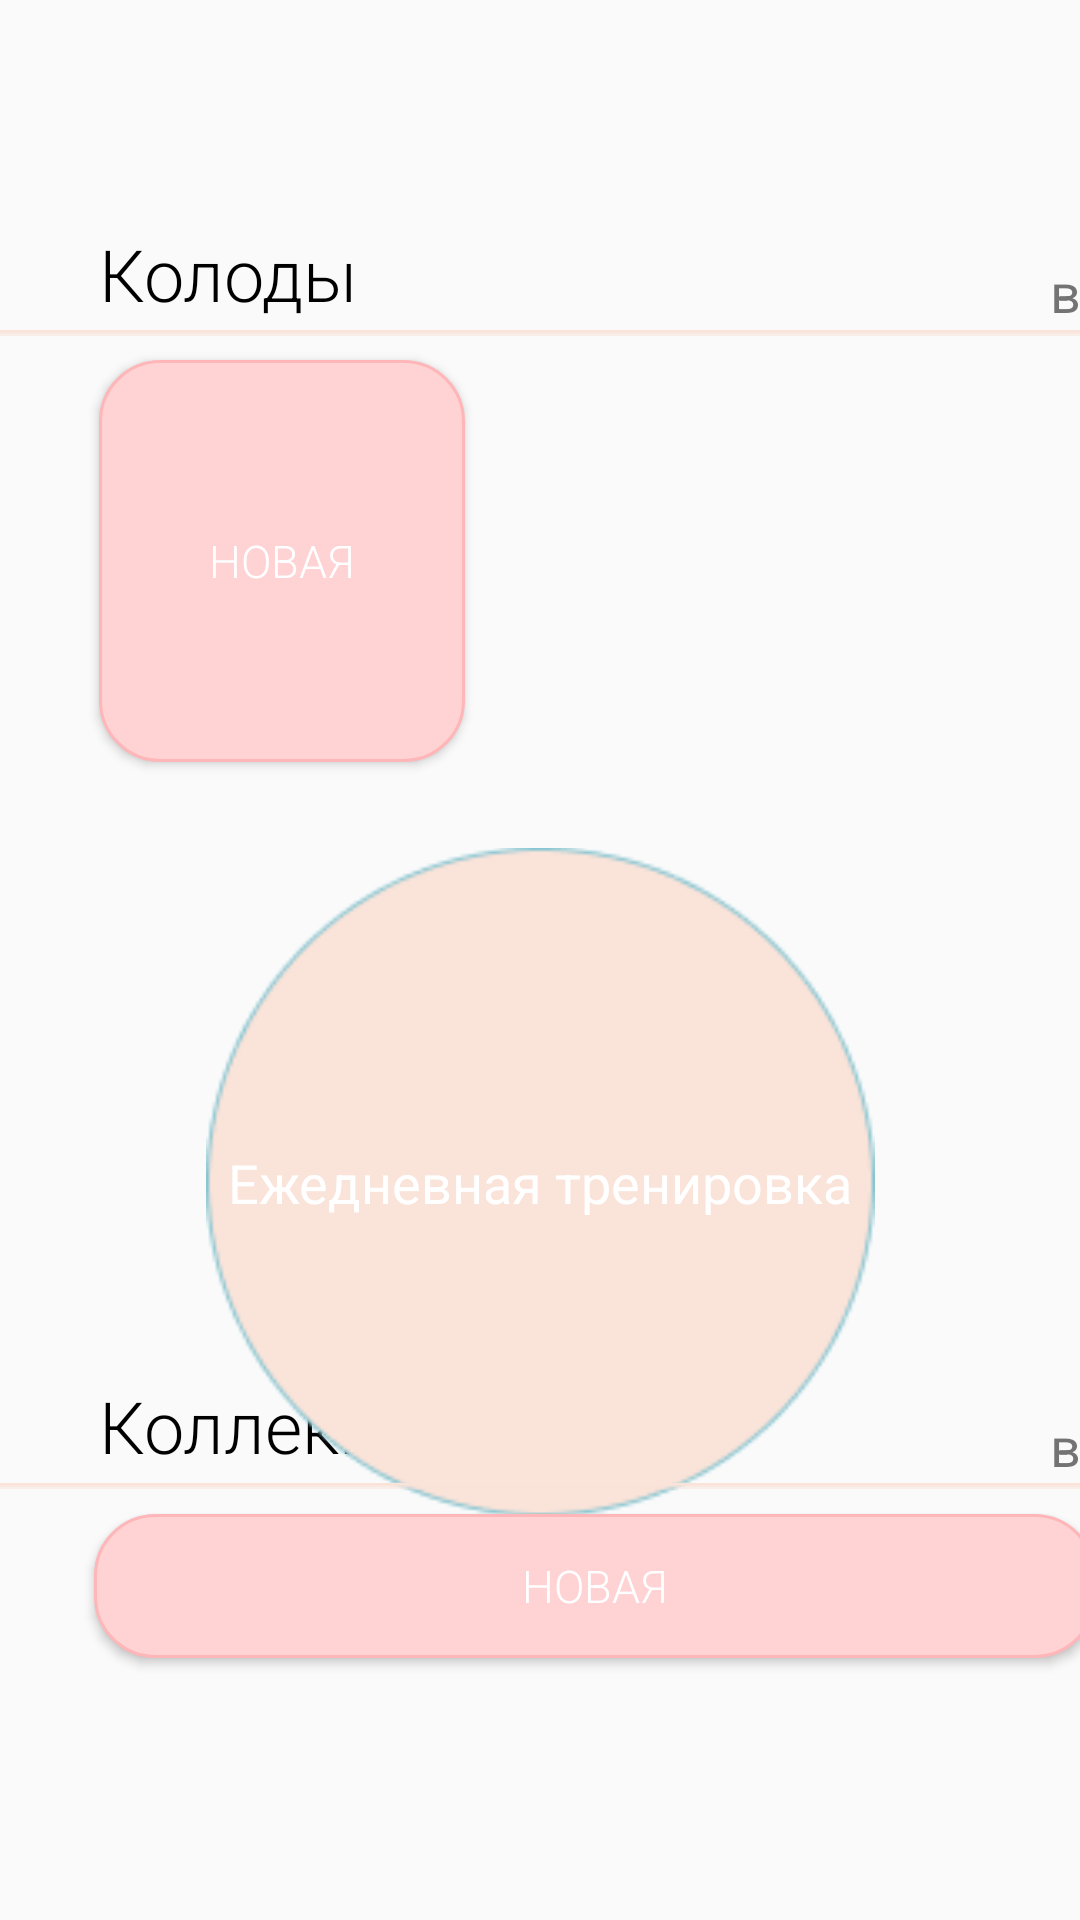

Here is an Android app screen rendered from its layout file. Give the layout XML and the strings, colors and styles it references.
<!-- AndroidManifest.xml: application theme Theme.MyApplication -->
<!-- res/layout/activity_main.xml -->
<?xml version="1.0" encoding="utf-8"?>
<androidx.constraintlayout.widget.ConstraintLayout xmlns:android="http://schemas.android.com/apk/res/android"
    xmlns:app="http://schemas.android.com/apk/res-auto"
    xmlns:tools="http://schemas.android.com/tools"
    android:layout_width="match_parent"
    android:layout_height="match_parent"
    tools:context=".MainActivity">

    <androidx.recyclerview.widget.RecyclerView
        android:id="@+id/recyclerView2"
        android:layout_width="243dp"
        android:layout_height="134dp"
        android:layout_marginStart="40dp"
        android:layout_marginTop="120dp"
        android:layout_marginEnd="8dp"
        app:layout_constraintEnd_toEndOf="parent"
        app:layout_constraintHorizontal_bias="1.0"
        app:layout_constraintStart_toStartOf="parent"
        app:layout_constraintTop_toTopOf="parent"
        tools:listitem="@layout/see_all_item_for_main" />


    <TextView
        android:id="@+id/textView13"
        android:layout_width="wrap_content"
        android:layout_height="wrap_content"
        android:layout_marginStart="350dp"
        android:layout_marginTop="85dp"
        android:onClick="AllKollection"
        android:text="@string/ewry"
        android:textSize="18sp"
        app:layout_constraintBottom_toBottomOf="parent"
        app:layout_constraintEnd_toEndOf="parent"
        app:layout_constraintHorizontal_bias="0.0"
        app:layout_constraintStart_toStartOf="parent"
        app:layout_constraintTop_toTopOf="parent"
        app:layout_constraintVertical_bias="0.725" />

    <Button
        android:layout_width="334dp"
        android:layout_height="48dp"
        android:layout_marginStart="33dp"
        android:layout_marginTop="120dp"
        android:background="@drawable/dark_pink"
        android:fontFamily="sans-serif-light"
        android:onClick="OpenKollectionDialog"
        android:text="@string/newW"
        android:textColor="#FFFFFF"
        android:textSize="15sp"
        android:textStyle="normal"
        app:layout_constraintBottom_toBottomOf="parent"
        app:layout_constraintEnd_toEndOf="parent"
        app:layout_constraintHorizontal_bias="0.272"
        app:layout_constraintStart_toStartOf="parent"
        app:layout_constraintTop_toTopOf="parent"
        app:layout_constraintVertical_bias="0.815" />

    <TextView
        android:id="@+id/textView10"
        android:layout_width="wrap_content"
        android:layout_height="wrap_content"
        android:layout_marginStart="33dp"
        android:layout_marginTop="75dp"
        android:fontFamily="sans-serif-light"
        android:text="@string/kollection"
        android:textColor="#000000"
        android:textSize="24sp"
        android:textStyle="normal"
        app:layout_constraintBottom_toBottomOf="parent"
        app:layout_constraintEnd_toEndOf="parent"
        app:layout_constraintHorizontal_bias="0.0"
        app:layout_constraintStart_toStartOf="parent"
        app:layout_constraintTop_toTopOf="parent"
        app:layout_constraintVertical_bias="0.721" />

    <ImageView
        android:id="@+id/imageView9"
        android:layout_width="223dp"
        android:layout_height="228dp"
        android:layout_marginTop="280dp"
        android:onClick="OpenDailyWorkout"
        app:layout_constraintBottom_toBottomOf="parent"
        app:layout_constraintEnd_toEndOf="parent"
        app:layout_constraintStart_toStartOf="parent"
        app:layout_constraintTop_toTopOf="parent"
        app:layout_constraintVertical_bias="0.0"
        app:srcCompat="@drawable/train" />

    <ImageView
        android:id="@+id/imageView10"
        android:layout_width="400dp"
        android:layout_height="wrap_content"
        android:layout_marginTop="110dp"
        app:layout_constraintBottom_toBottomOf="parent"
        app:layout_constraintEnd_toEndOf="parent"
        app:layout_constraintHorizontal_bias="0.0"
        app:layout_constraintStart_toStartOf="parent"
        app:layout_constraintTop_toTopOf="parent"
        app:layout_constraintVertical_bias="0.728"
        app:srcCompat="@drawable/line_1" />

    <TextView
        android:id="@+id/textView"
        android:layout_width="wrap_content"
        android:layout_height="wrap_content"
        android:layout_marginStart="33dp"
        android:layout_marginTop="75dp"
        android:fontFamily="sans-serif-light"
        android:text="@string/deck"
        android:textColor="#000000"
        android:textSize="24sp"
        android:textStyle="normal"
        app:layout_constraintBottom_toBottomOf="parent"
        app:layout_constraintEnd_toEndOf="parent"
        app:layout_constraintHorizontal_bias="0.0"
        app:layout_constraintStart_toStartOf="parent"
        app:layout_constraintTop_toTopOf="parent"
        app:layout_constraintVertical_bias="0.0" />

    <ImageView
        android:id="@+id/imageView7"
        android:layout_width="400dp"
        android:layout_height="wrap_content"
        android:layout_marginTop="110dp"
        app:layout_constraintBottom_toBottomOf="parent"
        app:layout_constraintEnd_toEndOf="parent"
        app:layout_constraintHorizontal_bias="0.0"
        app:layout_constraintStart_toStartOf="parent"
        app:layout_constraintTop_toTopOf="parent"
        app:layout_constraintVertical_bias="0.0"
        app:srcCompat="@drawable/line_1" />

    <Button
        android:id="@+id/button"
        android:layout_width="122dp"
        android:layout_height="134dp"
        android:layout_marginStart="33dp"
        android:layout_marginTop="120dp"
        android:background="@drawable/dark_pink"
        android:fontFamily="sans-serif-light"
        android:onClick="onClickOpenDeckCreate"
        android:text="@string/newW"
        android:textColor="#FFFFFF"
        android:textSize="15sp"
        android:textStyle="normal"
        app:layout_constraintBottom_toBottomOf="parent"
        app:layout_constraintEnd_toEndOf="parent"
        app:layout_constraintHorizontal_bias="0.0"
        app:layout_constraintStart_toStartOf="parent"
        app:layout_constraintTop_toTopOf="parent"
        app:layout_constraintVertical_bias="0.0" />

    <TextView
        android:id="@+id/textView6"
        android:layout_width="wrap_content"
        android:layout_height="wrap_content"
        android:layout_marginStart="350dp"
        android:layout_marginTop="85dp"
        android:onClick="All"
        android:text="@string/ewry"
        android:textSize="18sp"
        app:layout_constraintBottom_toBottomOf="parent"
        app:layout_constraintEnd_toEndOf="parent"
        app:layout_constraintHorizontal_bias="0.0"
        app:layout_constraintStart_toStartOf="parent"
        app:layout_constraintTop_toTopOf="parent"
        app:layout_constraintVertical_bias="0.0" />


    <TextView
        android:id="@+id/textView8"
        android:layout_width="wrap_content"
        android:layout_height="wrap_content"
        android:text="@string/daily_work"
        android:fontFamily="sans-serif"
        android:textStyle="normal"
        android:textSize="18sp"
        android:textColor="#ffffff"
        app:layout_constraintBottom_toBottomOf="@+id/imageView9"
        app:layout_constraintEnd_toEndOf="@+id/imageView9"
        app:layout_constraintStart_toStartOf="@+id/imageView9"
        app:layout_constraintTop_toTopOf="@+id/imageView9" />

    <ImageView
        android:id="@+id/imageView12"
        android:layout_width="188dp"
        android:layout_height="18dp"
        android:layout_marginStart="250dp"
        app:layout_constraintBottom_toTopOf="@+id/imageView9"
        app:layout_constraintEnd_toEndOf="parent"
        app:layout_constraintHorizontal_bias="0.0"
        app:layout_constraintStart_toStartOf="parent"
        app:layout_constraintTop_toBottomOf="@+id/recyclerView2"
        app:srcCompat="@drawable/strelrf" />


</androidx.constraintlayout.widget.ConstraintLayout>
<!-- res/layout/see_all_item_for_main.xml (included above) -->
<?xml version="1.0" encoding="utf-8"?>
<LinearLayout xmlns:android="http://schemas.android.com/apk/res/android"
    android:layout_width="200dp"
    android:layout_height="70dp"

    android:background="@drawable/buttom_pink"
    android:orientation="vertical">


    <TextView
        android:id="@+id/textViewLarge"
        android:layout_width="match_parent"
        android:layout_height="wrap_content"
        android:layout_marginLeft="20dp"
        android:layout_marginTop="0dp"
        android:layout_marginRight="20dp"
        android:background="@color/light_very_nice"
        android:paddingLeft="4dp"
        android:paddingRight="4dp"
        android:textAppearance="?android:attr/textAppearanceLarge" />

    <TextView
        android:id="@+id/textViewSmall"
        android:layout_width="match_parent"
        android:layout_height="wrap_content"
        android:layout_marginLeft="30dp"
        android:layout_marginRight="20dp"
        android:layout_marginBottom="0dp"
        android:background="@color/light_very_nice"
        android:paddingLeft="4dp"
        android:paddingRight="4dp"
        android:textAppearance="?android:attr/textAppearanceSmall"
        android:textColor="@color/greey"
        android:textSize="15dp" />
</LinearLayout>
<!-- resources referenced by this layout -->
<resources>
  <color name="greey">#999999</color>
  <color name="light_very_nice">#FFF9F6</color>
  <!-- drawable buttom_pink (drawable) -->
  <?xml version="1.0" encoding="UTF-8"?>
  <shape xmlns:android="http://schemas.android.com/apk/res/android" android:shape="rectangle">
      <gradient android:startColor="@color/light_very_nice" android:endColor="@color/light_very_nice"></gradient>
      <corners android:radius="20dp"/>
      <padding android:left="10dp" android:right="10dp" android:top="10dp" android:bottom="10dp"/>
      <stroke android:width="1dp" android:color="@color/dark_very_nice" />
  </shape>
  <!-- drawable dark_pink (drawable) -->
  <?xml version="1.0" encoding="UTF-8"?>
  <shape xmlns:android="http://schemas.android.com/apk/res/android" android:shape="rectangle">
      <gradient android:startColor="@color/red" android:endColor="@color/red"></gradient>
      <corners android:radius="20dp"/>
      <padding android:left="10dp" android:right="10dp" android:top="10dp" android:bottom="10dp"/>
      <stroke android:width="1dp" android:color="@color/dark_very_nice" />
  </shape>
  <!-- drawable line_1: png bitmap (drawable, 154 bytes) -->
  <!-- drawable train: png bitmap (drawable, 4741 bytes) -->
  <string name="daily_work">Ежедневная тренировка</string>
  <string name="deck">Колоды</string>
  <string name="ewry">все</string>
  <string name="kollection">Коллекции</string>
  <string name="newW">Новая</string>
  <style name="Theme.MyApplication" parent="Theme.AppCompat.DayNight.DarkActionBar">
          
          <item name="colorPrimary">@color/purple_500</item>
          <item name="colorPrimaryVariant">@color/purple_700</item>
          <item name="colorOnPrimary">@color/white</item>
  
          
          <item name="colorSecondary">@color/teal_200</item>
          <item name="colorSecondaryVariant">@color/teal_700</item>
          <item name="colorOnSecondary">@color/black</item>
          
          <item name="android:statusBarColor" tools:targetApi="l">?attr/colorPrimaryVariant</item>
          
          <item name="android:windowFullscreen">true</item>
          <item name="windowActionBar">false</item>
          <item name="windowNoTitle">true
          </item>
      </style>
  <color name="dark_very_nice">#FFB6B9</color>
  <color name="red">#FFD2D4</color>
  <color name="purple_500">#FF6200EE</color>
  <color name="purple_700">#FF3700B3</color>
  <color name="white">#FFFFFFFF</color>
  <color name="teal_200">#FF03DAC5</color>
  <color name="teal_700">#FF018786</color>
  <color name="black">#FF000000</color>
</resources>
